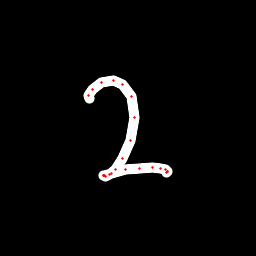

Values plotted in this chart, from the file beside it:
x, y, hover, eod
89.39, 98.75, 0.0, 0.0
88.98, 95.66, 0.0, 0.0
92.04, 89.58, 0.0, 0.0
101.7, 82.86, 0.0, 0.0
113.1, 80.86, 0.0, 0.0
122.8, 84.84, 0.0, 0.0
131.6, 96.76, 0.0, 0.0
134.1, 117.7, 0.0, 0.0
130.1, 140.1, 0.0, 0.0
122.4, 159, 0.0, 0.0
115.3, 169.8, 0.0, 0.0
109.4, 174.9, 0.0, 0.0
105.2, 176.2, 0.0, 0.0
103.5, 175.9, 0.0, 0.0
103.4, 175.4, 0.0, 0.0
104.7, 175.2, 0.0, 0.0
111.6, 173, 0.0, 0.0
125.4, 169.8, 0.0, 0.0
139.3, 168.1, 0.0, 0.0
152.2, 167.8, 0.0, 0.0
160.9, 168.6, 0.0, 0.0
165.1, 169.8, 0.0, 0.0
167.4, 171.1, 0.0, 0.0
167.3, 171.9, 0.0, 0.0
166.5, 172.1, 0.0, 1.0
